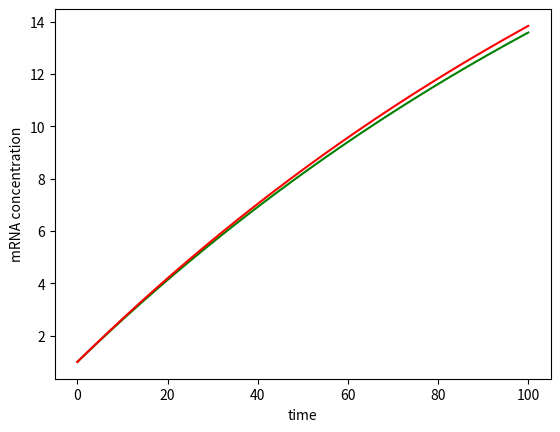

Write the Python code that produced this figure. (Note: this script raises an exception after producing the figure.)
import numpy as np
import math
import matplotlib.pyplot as plt
from scipy.integrate import odeint

k1 = 0.5
k1b = 0.005
k2 = 0.0058
r = 2.0

def eq1(var,t):
    m = var[0]
    dm = k1b + k1/(1+r) - k2*m
    return dm

def eq2(var,t):
    m = var
    dm = k1b + (k1 + k1b*r)/(1+r) - k2*m
    return dm

time = np.linspace(0.0,100.0,1000)
inval = 1.0
y1 = odeint(eq1,inval,time)
y2 = odeint(eq2,inval,time)

line1, = plt.plot(time,y1,color='green', label='Textbook')
line2, = plt.plot(time,y2,color='red', label='CA Voigt')
plt.xlabel('time')
plt.ylabel('mRNA concentration')
plt.gcf().canvas.set_window_title('Model equations comparison')
plt.legend(handles=[line1, line2])
plt.show()
